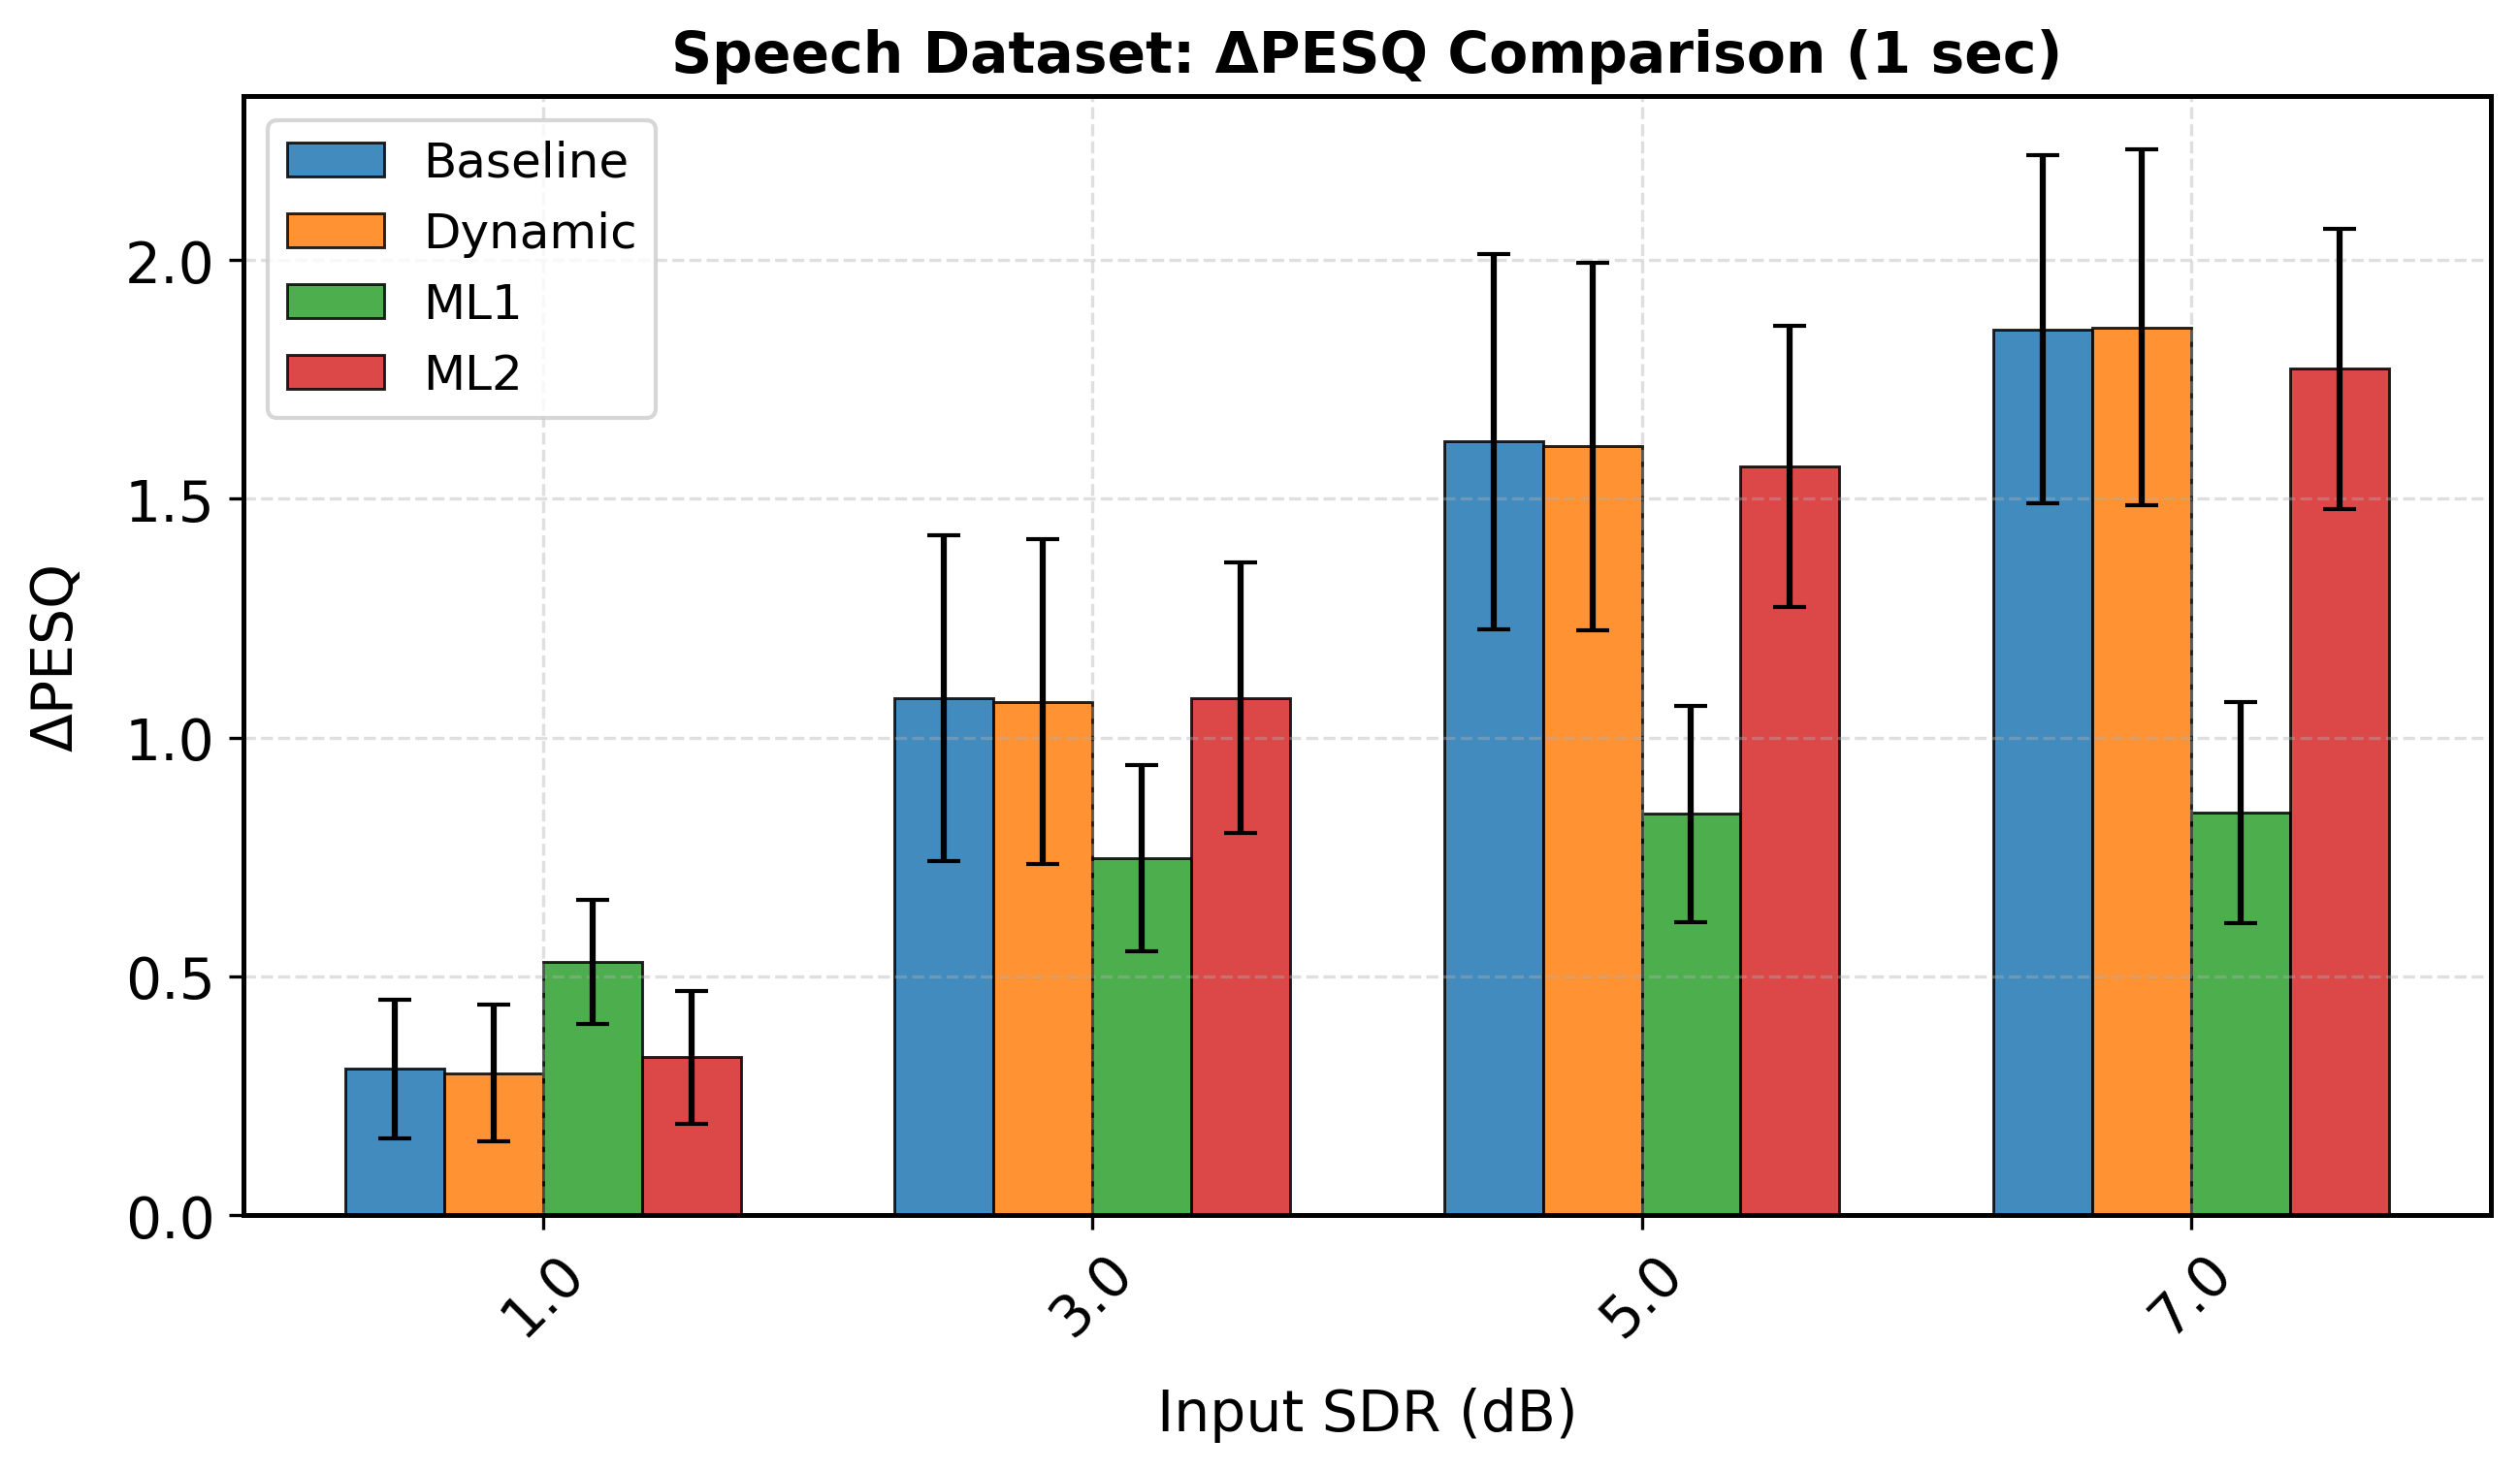

Values plotted in this chart, from the file beside it:
sdr_orig_rounded, mean, std, Model, Duration, Metric
1.0, 0.3064, 0.1455, Baseline, 4.0, delta_pesq
3.0, 1.083, 0.3411, Baseline, 4.0, delta_pesq
5.0, 1.62, 0.3931, Baseline, 4.0, delta_pesq
7.0, 1.855, 0.3641, Baseline, 4.0, delta_pesq
1.0, 0.2975, 0.1434, Dynamic, 4.0, delta_pesq
3.0, 1.075, 0.3405, Dynamic, 4.0, delta_pesq
5.0, 1.61, 0.385, Dynamic, 4.0, delta_pesq
7.0, 1.859, 0.3731, Dynamic, 4.0, delta_pesq
1.0, 0.5298, 0.1298, ML1, 4.0, delta_pesq
3.0, 0.747, 0.1951, ML1, 4.0, delta_pesq
5.0, 0.8403, 0.2257, ML1, 4.0, delta_pesq
7.0, 0.8438, 0.2317, ML1, 4.0, delta_pesq
1.0, 0.3306, 0.1393, ML2, 4.0, delta_pesq
3.0, 1.083, 0.2828, ML2, 4.0, delta_pesq
5.0, 1.568, 0.2945, ML2, 4.0, delta_pesq
7.0, 1.772, 0.2937, ML2, 4.0, delta_pesq
